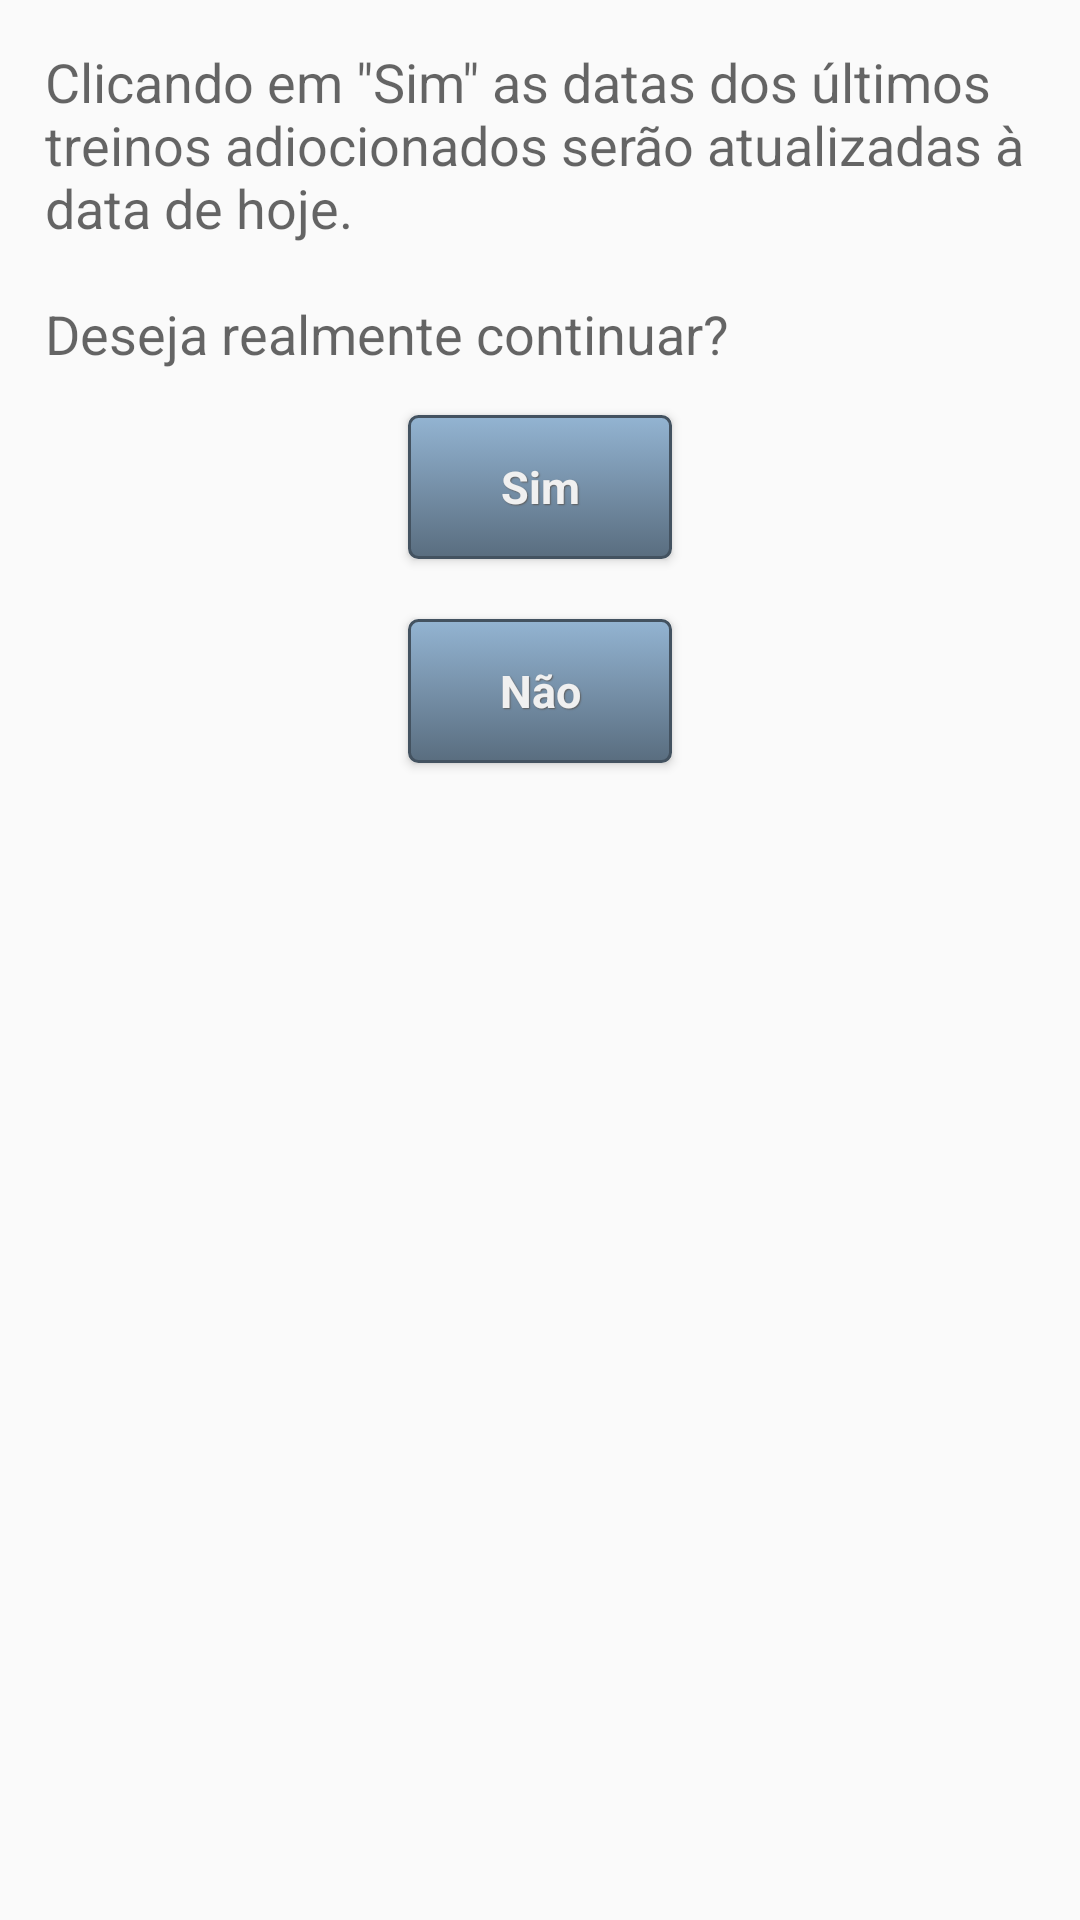

This screen was rendered from an Android layout file. Write that file and the resources it references.
<!-- AndroidManifest.xml: application theme AppTheme -->
<!-- res/layout/dialog_confirmar_atualizar_treino.xml -->
<?xml version="1.0" encoding="utf-8"?>
<LinearLayout xmlns:android="http://schemas.android.com/apk/res/android"
    android:orientation="vertical" android:layout_width="match_parent"
    android:layout_height="match_parent">

    <TextView
        android:padding="15dp"
        android:layout_width="wrap_content"
        android:layout_height="wrap_content"
        android:textAppearance="?android:attr/textAppearanceMedium"
        android:text="@string/TextViewMensagemAtualizar"
        android:id="@+id/textViewMensagemAtualizar" />

    <Button
        style="@style/btnNetfitness"
        android:layout_width="wrap_content"
        android:layout_height="wrap_content"
        android:text="@string/sim_ao_fechar"
        android:id="@+id/buttonSim"
        android:layout_marginBottom="20dp"
        android:layout_gravity="center_horizontal" />

    <Button
        style="@style/btnNetfitness"
        android:layout_width="wrap_content"
        android:layout_height="wrap_content"
        android:text="@string/nao_ao_fechar"
        android:layout_marginBottom="20dp"
        android:id="@+id/buttonNao"
        android:layout_gravity="center_horizontal" />
</LinearLayout>
<!-- resources referenced by this layout -->
<resources>
  <string name="TextViewMensagemAtualizar">Clicando em \"Sim\" as datas dos últimos treinos adiocionados serão atualizadas à data de hoje.\n\nDeseja realmente continuar?</string>
  <string name="nao_ao_fechar">Não</string>
  <string name="sim_ao_fechar">Sim</string>
  <style name="btnNetfitness" parent="@android:style/Widget.Button">
          <item name="android:textSize">15sp</item>
          <item name="android:textStyle">bold</item>
          <item name="android:textColor">#fff0f0f0</item>
          <item name="android:gravity">center</item>
          <item name="android:shadowColor">#ff5e5e5e</item>
          <item name="android:shadowDx">1</item>
          <item name="android:shadowDy">1</item>
          <item name="android:shadowRadius">0.6</item>
          <item name="android:background">@drawable/btn_netfitness</item>
          <item name="android:padding">10dip</item>
      </style>
  <style name="AppTheme" parent="Theme.AppCompat.Light.DarkActionBar">
  
  
      </style>
  <!-- drawable btn_netfitness (drawable) -->
  <?xml version="1.0" encoding="utf-8"?>
  <selector xmlns:android="http://schemas.android.com/apk/res/android">
      <item android:state_pressed="true" >
          <shape android:shape="rectangle"  >
              <corners android:radius="3dip" />
              <stroke android:width="1dip" android:color="#435260" />
              <gradient  android:angle="-90"  android:startColor="#596d7f" android:endColor="#93b4d2"  />
          </shape>
      </item>
      <item android:state_focused="true">
          <shape android:shape="rectangle"  >
              <corners android:radius="3dip" />
              <stroke android:width="1dip" android:color="#36797f" />
              <solid  android:color="#308d9e"/>
          </shape>
      </item>
      <item >
          <shape android:shape="rectangle"  >
              <corners android:radius="3dip" />
              <stroke android:width="1dip" android:color="#435260" />
              <gradient  android:angle="-90"  android:startColor="#93b4d2" android:endColor="#596d7f" />
          </shape>
      </item>
  </selector>
</resources>
